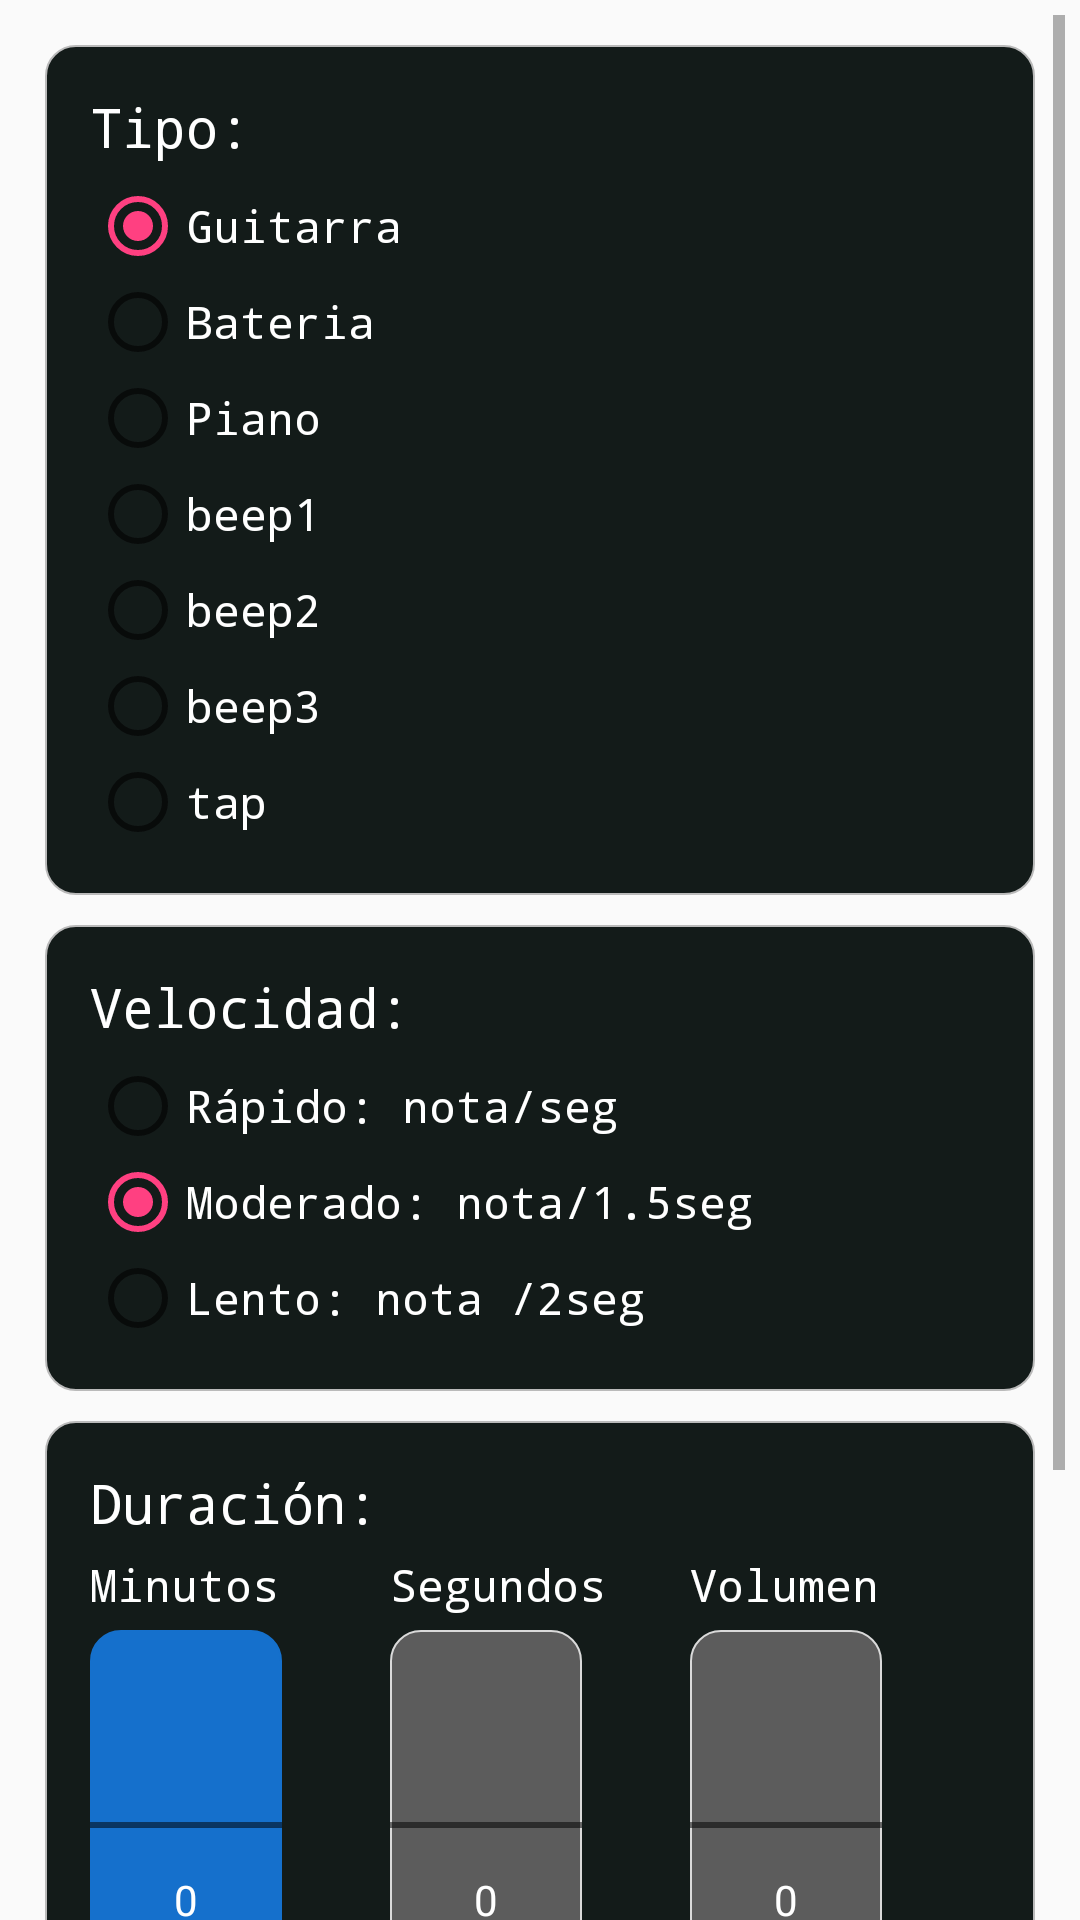

This screen was rendered from an Android layout file. Write that file and the resources it references.
<!-- AndroidManifest.xml: application theme AppTheme -->
<!-- res/layout/activity_config_metrometro.xml -->
<?xml version="1.0" encoding="utf-8"?>
<LinearLayout xmlns:android="http://schemas.android.com/apk/res/android"
    xmlns:tools="http://schemas.android.com/tools"
    android:layout_width="match_parent"
    android:layout_height="match_parent"
    android:paddingTop="5dp"
    android:paddingLeft="5dp"
    android:paddingRight="5dp"
    android:orientation="vertical"
    tools:context="metronomo.charlieapps.com.metronomo.ActivityConfigMetrometro">

    <ScrollView
        android:layout_width="match_parent"
        android:layout_height="match_parent"
        android:paddingBottom="0dp"
        android:id="@+id/scrollView">

        <LinearLayout
            android:orientation="vertical"
            android:layout_width="match_parent"
            android:layout_height="wrap_content"
            android:padding="10dp"
            android:layout_marginBottom="5dp">

            <LinearLayout
                android:orientation="vertical"
                android:layout_width="match_parent"
                android:layout_height="wrap_content"
                android:background="@drawable/formas"
                android:padding="15dp"
                android:layout_marginBottom="10dp">


                <TextView
                    style="@style/CharlieTVStyleTitulo"
                    android:text="@string/act2_tTipo"
                    android:layout_marginBottom="5dp"
                    android:id="@+id/textView3" />
                <RadioGroup
                    android:layout_width="fill_parent"
                    android:layout_height="wrap_content"
                    android:layout_below="@+id/text"
                    android:id="@+id/rgInstrumento">
                    <RadioButton
                        style="@style/CharlieTVStyleTexto"
                        android:layout_width="fill_parent"
                        android:layout_height="wrap_content"
                        android:id="@+id/rb_bajoguitarra"
                        android:text="@string/act2_tvbajoGitarra"
                        android:checked="true" />
                    <RadioButton
                        style="@style/CharlieTVStyleTexto"
                        android:layout_width="fill_parent"
                        android:layout_height="wrap_content"
                        android:id="@+id/rb_bateria"
                        android:text="@string/act2_tvbateria" />
                    <RadioButton
                        style="@style/CharlieTVStyleTexto"
                        android:layout_width="fill_parent"
                        android:layout_height="wrap_content"
                        android:id="@+id/rb_piano"
                        android:text="@string/act2_tvpiano" />
                    <RadioButton
                        style="@style/CharlieTVStyleTexto"
                        android:layout_width="fill_parent"
                        android:layout_height="wrap_content"
                        android:id="@+id/rb_beep1"
                        android:text="@string/act2_beep1" />
                    <RadioButton
                        style="@style/CharlieTVStyleTexto"
                        android:layout_width="fill_parent"
                        android:layout_height="wrap_content"
                        android:id="@+id/rb_beep2"
                        android:text="@string/act2_beep2" />
                    <RadioButton
                        style="@style/CharlieTVStyleTexto"
                        android:layout_width="fill_parent"
                        android:layout_height="wrap_content"
                        android:id="@+id/rb_beep3"
                        android:text="@string/act2_beep3" />
                    <RadioButton
                        style="@style/CharlieTVStyleTexto"
                        android:layout_width="fill_parent"
                        android:layout_height="wrap_content"
                        android:id="@+id/rb_tap"
                        android:text="@string/act2_tap" />
                </RadioGroup>
            </LinearLayout>

            <LinearLayout
                android:background="@drawable/formas"
                android:orientation="vertical"
                android:layout_width="match_parent"
                android:padding="15dp"
                android:layout_height="wrap_content"
                android:layout_marginBottom="10dp">

                <TextView
                    style="@style/CharlieTVStyleTitulo"
                    android:text="@string/act2_tVelocidad"
                    android:layout_marginBottom="5dp"/>

                <RadioGroup
                    android:layout_width="fill_parent"
                    android:layout_height="wrap_content"
                    android:layout_below="@+id/text"
                    android:id="@+id/rgVelocidad" >
                    <RadioButton
                        style="@style/CharlieTVStyleTexto"
                        android:layout_width="fill_parent"
                        android:layout_height="wrap_content"
                        android:id="@+id/rb_vel_rapida"

                        android:text="@string/act2_velRapida" />
                    <RadioButton
                        style="@style/CharlieTVStyleTexto"
                        android:layout_width="fill_parent"
                        android:layout_height="wrap_content"
                        android:id="@+id/rb_vel_normal"
                        android:text="@string/act2_velNormal"
                        android:checked="true" />
                    <RadioButton
                        style="@style/CharlieTVStyleTexto"
                        android:layout_width="fill_parent"
                        android:layout_height="wrap_content"
                        android:id="@+id/rb_vel_lento"
                        android:text="@string/act2_velLenta" />
                </RadioGroup>
            </LinearLayout>


            <LinearLayout
                android:background="@drawable/formas"
                android:orientation="vertical"
                android:layout_width="match_parent"
                android:padding="15dp"
                android:layout_height="wrap_content"
                android:layout_marginBottom="10dp">

                <TextView
                    style="@style/CharlieTVStyleTitulo"
                    android:text="@string/act2_tDuracion"
                    android:layout_marginBottom="5dp"/>

                <LinearLayout
                    android:orientation="horizontal"
                    android:layout_width="match_parent"
                    android:layout_height="match_parent">


                    <LinearLayout
                        android:orientation="vertical"
                        android:layout_width="0dp"
                        android:layout_weight="3"
                        android:layout_height="match_parent">
                        <TextView
                            style="@style/CharlieTVStyleTexto"
                            android:text="@string/act2_minutos"
                            android:layout_marginBottom="5dp"/>

                        <NumberPicker
                            android:layout_width="wrap_content"
                            android:layout_height="wrap_content"
                            android:background="@drawable/forma_number_picker"
                            android:id="@+id/np_minutos"
                            android:backgroundTint="#1570cc" />
                    </LinearLayout>
                    <LinearLayout
                        android:orientation="vertical"
                        android:layout_width="0dp"
                        android:layout_weight="3"
                        android:layout_height="match_parent">
                        <TextView
                            style="@style/CharlieTVStyleTexto"
                            android:text="@string/act2_segundos"
                            android:layout_marginBottom="5dp"/>

                        <NumberPicker
                            android:layout_width="wrap_content"
                            android:layout_height="wrap_content"
                            android:background="@drawable/forma_number_picker"
                            android:id="@+id/np_segundos" />
                    </LinearLayout>
                    <LinearLayout
                        android:orientation="vertical"
                        android:layout_width="0dp"
                        android:layout_weight="3"
                        android:layout_height="match_parent">
                        <TextView
                            style="@style/CharlieTVStyleTexto"
                            android:text="@string/act2_volumen"
                            android:layout_marginBottom="5dp"/>
                        <NumberPicker
                            android:layout_width="wrap_content"
                            android:layout_height="wrap_content"
                            android:background="@drawable/forma_number_picker"
                            android:id="@+id/np_volumen" />

                    </LinearLayout>
                </LinearLayout>

            </LinearLayout>

            <Button
                android:layout_width="match_parent"
                android:layout_height="wrap_content"
                android:text="@string/act2_btn_comenzar"
                android:background="@drawable/button_pressed"
                android:textColor="@color/negro"
                android:textStyle="bold"
                android:id="@+id/btn_continuar"
                android:onClick="btnContinuarClicked"
                android:layout_marginTop="20dp"
                android:layout_marginBottom="10dp"
                android:layout_gravity="center_horizontal" />


        </LinearLayout>
    </ScrollView>



</LinearLayout>
<!-- resources referenced by this layout -->
<resources>
  <color name="negro">#000</color>
  <!-- drawable forma_number_picker (drawable) -->
  <?xml version="1.0" encoding="utf-8"?>
  <shape xmlns:android="http://schemas.android.com/apk/res/android"
      android:shape="rectangle" >
  
      
  
      <corners
          android:radius="10dp"
          android:bottomLeftRadius="0dp"
          android:topLeftRadius="15dp"
          android:bottomRightRadius="15dp"
          android:topRightRadius="0dp" />
  
      <stroke
          android:width="2px"
          android:color="#dadada"/>
  
      <solid android:color="#5c5c5c" />
  
      <corners android:radius="10dp" />
  
  </shape>
  <!-- drawable formas (drawable) -->
  <?xml version="1.0" encoding="utf-8"?>
  <shape xmlns:android="http://schemas.android.com/apk/res/android"
      android:shape="rectangle" >
  
      
  
      <corners
          android:radius="10dp"
          android:bottomLeftRadius="0dp"
          android:topLeftRadius="15dp"
          android:bottomRightRadius="15dp"
          android:topRightRadius="0dp" />
  
      <stroke
          android:width="2px"
          android:color="#bababa"/>
  
      <solid android:color="#131b19" />
  
      <corners android:radius="10dp" />
  
  </shape>
  <string name="act2_beep1" translatable="false">beep1</string>
  <string name="act2_beep2" translatable="false">beep2</string>
  <string name="act2_beep3" translatable="false">beep3</string>
  <string name="act2_btn_comenzar">Iniciar</string>
  <string name="act2_minutos">Minutos</string>
  <string name="act2_segundos">Segundos</string>
  <string name="act2_tDuracion">Duración:</string>
  <string name="act2_tTipo">Tipo:</string>
  <string name="act2_tVelocidad">Velocidad:</string>
  <string name="act2_tap">tap</string>
  <string name="act2_tvbajoGitarra">Guitarra</string>
  <string name="act2_tvbateria"> Bateria</string>
  <string name="act2_tvpiano"> Piano</string>
  <string name="act2_velLenta">Lento: nota /2seg</string>
  <string name="act2_velNormal">Moderado: nota/1.5seg</string>
  <string name="act2_velRapida">Rápido: nota/seg</string>
  <string name="act2_volumen">Volumen</string>
  <style name="CharlieTVStyleTexto">
          <item name="android:layout_width">wrap_content</item>
          <item name="android:layout_height">wrap_content</item>
          <item name="android:textColor">@color/blanco</item>
          <item name="android:textSize">15sp</item>
          <item name="android:typeface">monospace</item>
      </style>
  <style name="CharlieTVStyleTitulo">
          <item name="android:layout_width">wrap_content</item>
          <item name="android:layout_height">wrap_content</item>
          <item name="android:textColor">@color/blanco</item>
          <item name="android:textSize">18sp</item>
          <item name="android:typeface">monospace</item>
      </style>
  <style name="AppTheme" parent="Theme.AppCompat.Light.DarkActionBar">
          
          <item name="colorPrimary">@color/blanco</item>
          <item name="colorPrimaryDark">@color/colorPrimaryDark</item>
          <item name="colorAccent">@color/colorAccent</item>
          <item name="android:textColorPrimary">#fff</item>
      </style>
  <color name="blanco">#FFF</color>
  <color name="colorPrimaryDark">#303F9F</color>
  <color name="colorAccent">#FF4081</color>
</resources>
